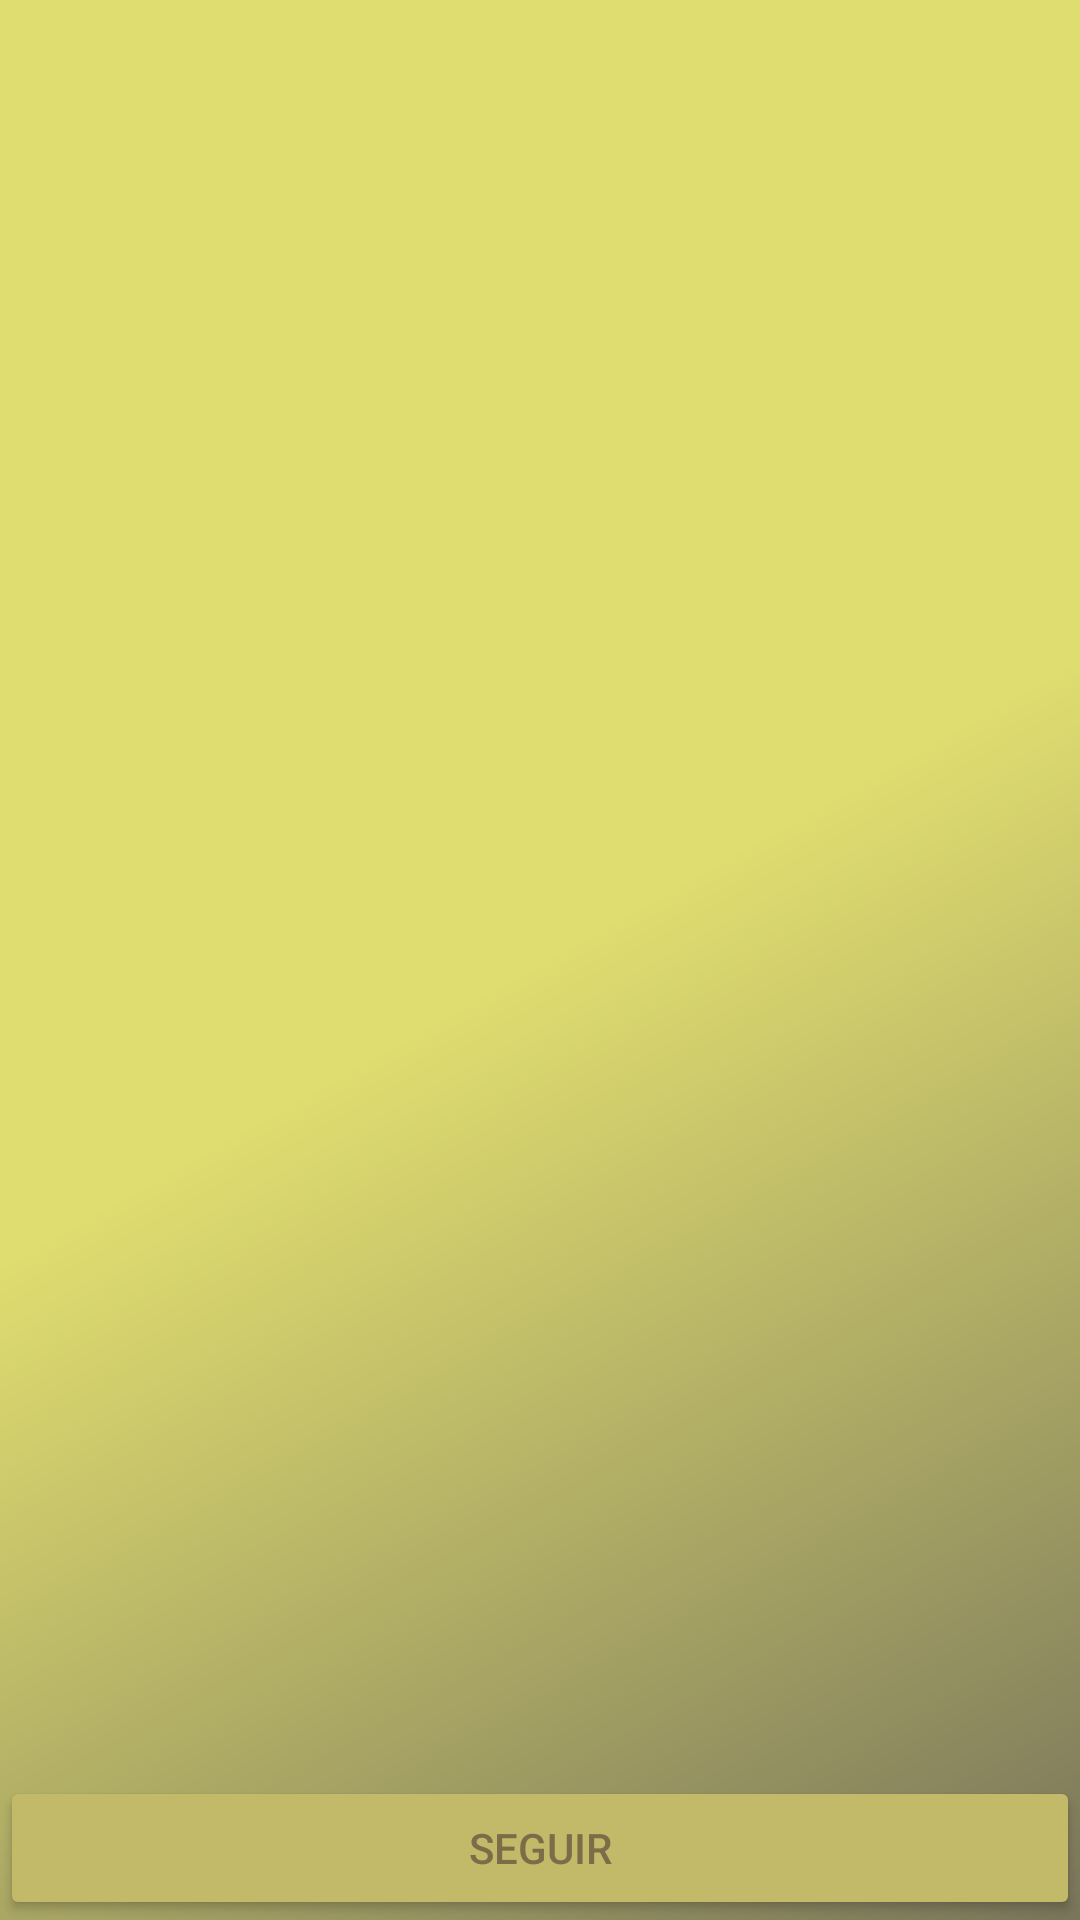

Write the Android layout XML for this screen, with the resource values it uses.
<!-- AndroidManifest.xml: application theme MyTheme -->
<!-- res/layout/activity_lista_opcoes_servico_adicionar_editar_agendamento.xml -->
<?xml version="1.0" encoding="utf-8"?>
<android.support.constraint.ConstraintLayout xmlns:android="http://schemas.android.com/apk/res/android"
    xmlns:app="http://schemas.android.com/apk/res-auto"
    xmlns:tools="http://schemas.android.com/tools"
    android:layout_width="match_parent"
    android:layout_height="match_parent"
    tools:context=".Activities.ListaOpcoesServicoAdicionarEditarAgendamentoActivity">

    <RelativeLayout
        android:layout_width="match_parent"
        android:layout_height="match_parent">

        <android.support.v4.widget.NestedScrollView
            android:layout_width="match_parent"
            android:layout_height="match_parent">


            <LinearLayout
                android:layout_width="match_parent"
                android:layout_height="match_parent"
                android:orientation="vertical">

                <android.support.v7.widget.RecyclerView
                    android:id="@+id/recycler_view_opcoes_servico"
                    android:layout_width="match_parent"
                    android:layout_height="match_parent"
                    android:layout_marginBottom="50dp"
                    tools:listitem="@layout/lista_opcoes_servicos" />

            </LinearLayout>
        </android.support.v4.widget.NestedScrollView>

        <Button
            android:id="@+id/bottom_seguir_para_selecionar_data_horario"
            android:layout_width="match_parent"
            android:layout_height="wrap_content"
            android:layout_alignParentBottom="true"
            android:text="Seguir"
            android:textColor="@color/colorPrimaryDark" />
    </RelativeLayout>
</android.support.constraint.ConstraintLayout>
<!-- res/layout/lista_opcoes_servicos.xml (included above) -->
<?xml version="1.0" encoding="utf-8"?>
<android.support.v7.widget.CardView xmlns:android="http://schemas.android.com/apk/res/android"
    android:layout_width="match_parent"
    android:layout_height="wrap_content"
    android:layout_marginStart="8dp"
    android:layout_marginTop="8dp"
    android:layout_marginEnd="8dp">

    <RelativeLayout
        android:id="@+id/relative_layout_servico_item"
        android:layout_width="wrap_content"
        android:layout_height="wrap_content"
        android:background="@color/colorCardView"
        android:padding="8dp">

        <CheckBox
            android:id="@+id/checkboxOpcaoServico"
            android:layout_width="wrap_content"
            android:layout_height="wrap_content"
            android:layout_alignParentStart="true"
            android:layout_toStartOf="@+id/text_view_duracao_servico"
            android:ellipsize="end"
            android:maxLines="1"
            android:text="Corte Masculino"
            android:textAppearance="@style/Base.TextAppearance.AppCompat.Large"
            android:textColor="@color/colorPrimaryDark"/>

        <TextView
            android:id="@+id/text_view_duracao_servico"
            android:layout_width="wrap_content"
            android:layout_height="wrap_content"
            android:layout_alignParentEnd="true"
            android:text="30 min"
            android:textAppearance="@style/Base.TextAppearance.AppCompat.Small" />

        <TextView
            android:id="@+id/text_view_valor"
            android:layout_width="wrap_content"
            android:layout_height="wrap_content"
            android:layout_below="@+id/checkboxOpcaoServico"
            android:layout_alignParentEnd="true"
            android:text="R$25,00"
            android:textAppearance="@style/Base.TextAppearance.AppCompat.Medium"
            android:textColor="@color/colorGreen" />
    </RelativeLayout>

</android.support.v7.widget.CardView>
<!-- resources referenced by this layout -->
<resources>
  <color name="colorCardView">#fff</color>
  <color name="colorGreen">#1E9C0D</color>
  <color name="colorPrimaryDark">@color/myColorPrimaryDark</color>
  <style name="MyTheme" parent="AppTheme">
          <item name="colorPrimary">@color/colorPrimary</item>
          <item name="colorPrimaryDark">@color/colorPrimaryDark</item>
          <item name="colorAccent">@color/colorAccent</item>
          <item name="android:windowBackground">@drawable/bg</item>
          <item name="colorButtonNormal">@color/colorPrimaryLight</item>
          <item name="android:textAppearanceButton">@style/TextAppearance.AppCompat.Widget.Button</item>
          
      </style>
  <color name="myColorPrimaryDark">#7A6D48</color>
  <style name="AppTheme" parent="Theme.AppCompat.Light.DarkActionBar">
          
          <item name="colorPrimary">@color/colorPrimary</item>
          <item name="colorPrimaryDark">@color/colorPrimaryDark</item>
          <item name="colorAccent">@color/colorAccent</item>
      </style>
  <color name="colorPrimary">@color/myColorPrimary</color>
  <color name="colorAccent">@color/myColorAccent</color>
  <!-- drawable bg (drawable) -->
  <?xml version="1.0" encoding="utf-8"?>
  <shape xmlns:android="http://schemas.android.com/apk/res/android" android:shape="rectangle">
      <gradient
          android:angle="315"
          android:type="linear"
          android:startColor="@color/myColorAccent"
          android:centerColor="@color/myColorAccent"
          android:endColor="@color/myColorPrimary"/>
  </shape>
  <color name="colorPrimaryLight">#C2B969</color>
  <color name="myColorPrimary">#79755B</color>
  <color name="myColorAccent">#DFDD6F</color>
</resources>
